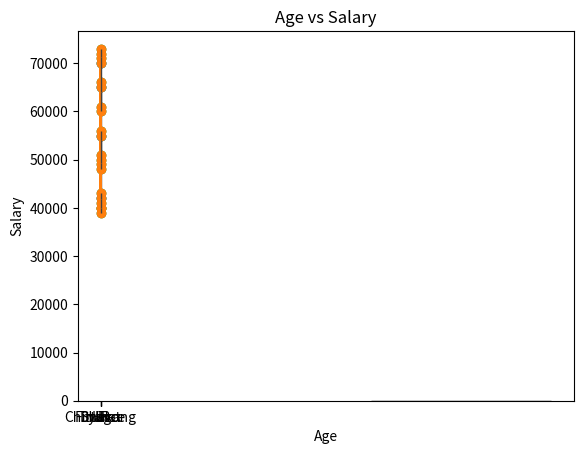

Reproduce this figure in Python.
import pandas as pd
import matplotlib.pyplot as plt
import seaborn as sns

# Sample dataset
data = {
    "Name": ["Rafiq", "Karim", "Rahim", "Unknown"],
    "Age": [28, 34, 29, 40],
    "City": ["Dhaka", "Chittagong", "Sylhet", "Dhaka"],
    "Salary": [65000, 55000, 70000, 42000]
}
df = pd.DataFrame(data)

# 1. Line Plot (Age vs Salary)
plt.plot(df["Age"], df["Salary"], marker="o")
plt.title("Age vs Salary")
plt.xlabel("Age")
plt.ylabel("Salary")
plt.show()

# 2. Bar Plot (City vs Salary)
plt.bar(df["City"], df["Salary"])
plt.title("Salary by City")
plt.xlabel("City")
plt.ylabel("Salary")
plt.show()

# 3. Histogram (Salary distribution)
plt.hist(df["Salary"], bins=5, color="skyblue", edgecolor="black")
plt.title("Salary Distribution")
plt.xlabel("Salary Range")
plt.ylabel("Count")
plt.show()

# 4. Seaborn Countplot (City frequency)
sns.countplot(x="City", data=df)
plt.title("Number of Employees per City")
plt.show()

# 5. Seaborn Boxplot (Salary by City)
sns.boxplot(x="City", y="Salary", data=df)
plt.title("Salary Distribution by City")
plt.show()

# 6. Task 

data_2 = {
    "Employee": ["Imam", "Ayesha", "Karim", "Sadia", "Unknown", "Rahim", "Selina", "Farhan", "Lamia", "Rafiq","Imu", "Ayesha rim", " islam", "jannat", "Unknown", "Rahima", "Selim", "Farhana", "Lam", "Rafi"],
    "Department": ["IT", "HR", "IT", "Finance", "Finance", "HR", "IT", "Finance", "HR", "Finance", "IT", "HR", "IT", "Finance", "Finance", "HR", "IT", "Finance", "HR", "Finance"],
    "Salary": [50000, 40000, 55000, 60000, 65000, 42000, 48000, 70000, 39000, 72000, 51000, 41000, 56000, 61000, 66000, 43000, 49000, 71000, 40000, 73000],
    "Age": [25, 30, 29, 35, 40, 38, 28, 45, 32, 41, 26, 31, 27, 36, 39, 33, 44, 34, 37, 42],
    "Marks": [85, 90, 88, 32, 95, 80, 87, 93, 89, 75, 90, 88, 52, 95, 50, 87, 23, 89, 94, 55],
    "Location": ["Dhaka", "Sylhet", "Dhaka", "Chittagong", "Dhaka", "Sylhet", "Dhaka", "Chittagong", "Sylhet", "Dhaka", "Dhaka", "Sylhet", "Dhaka", "Chittagong", "Dhaka", "Sylhet", "Dhaka", "Chittagong", "Sylhet", "Dhaka"]
}

df_2 = pd.DataFrame(data_2)
print(df_2)
# Populate the DataFrame with at least 10 entries.
plt.plot(df_2["Age"], df_2["Salary"], marker="o")
plt.title("Age vs Salary")
plt.xlabel("Age")
plt.ylabel("Salary")
plt.show()

plt.bar(df_2["Department"], df_2["Salary"])
plt.title("Department by Location")
plt.xlabel("Department")
plt.ylabel("Salary")
plt.show()

plt.hist(df_2["Marks"], bins=5, color="skyblue", edgecolor="black")
plt.title("Marks Distribution")
plt.xlabel("Marks Range")
plt.ylabel("Count")
plt.show()

sns.countplot(x="Location", data=df_2)
plt.title("Number of Employees per Location")
plt.show()

sns.boxplot(x="Department", y="Salary", data=df_2)
plt.title("Salary Distribution by Department")
plt.show()

# Create a scatter plot showing the relationship between Age and Marks.
plt.scatter(df_2["Age"], df_2["Salary"], color="green")
plt.title("Age vs Salary")
plt.xlabel("Age")
plt.ylabel("Salary")
plt.show()

